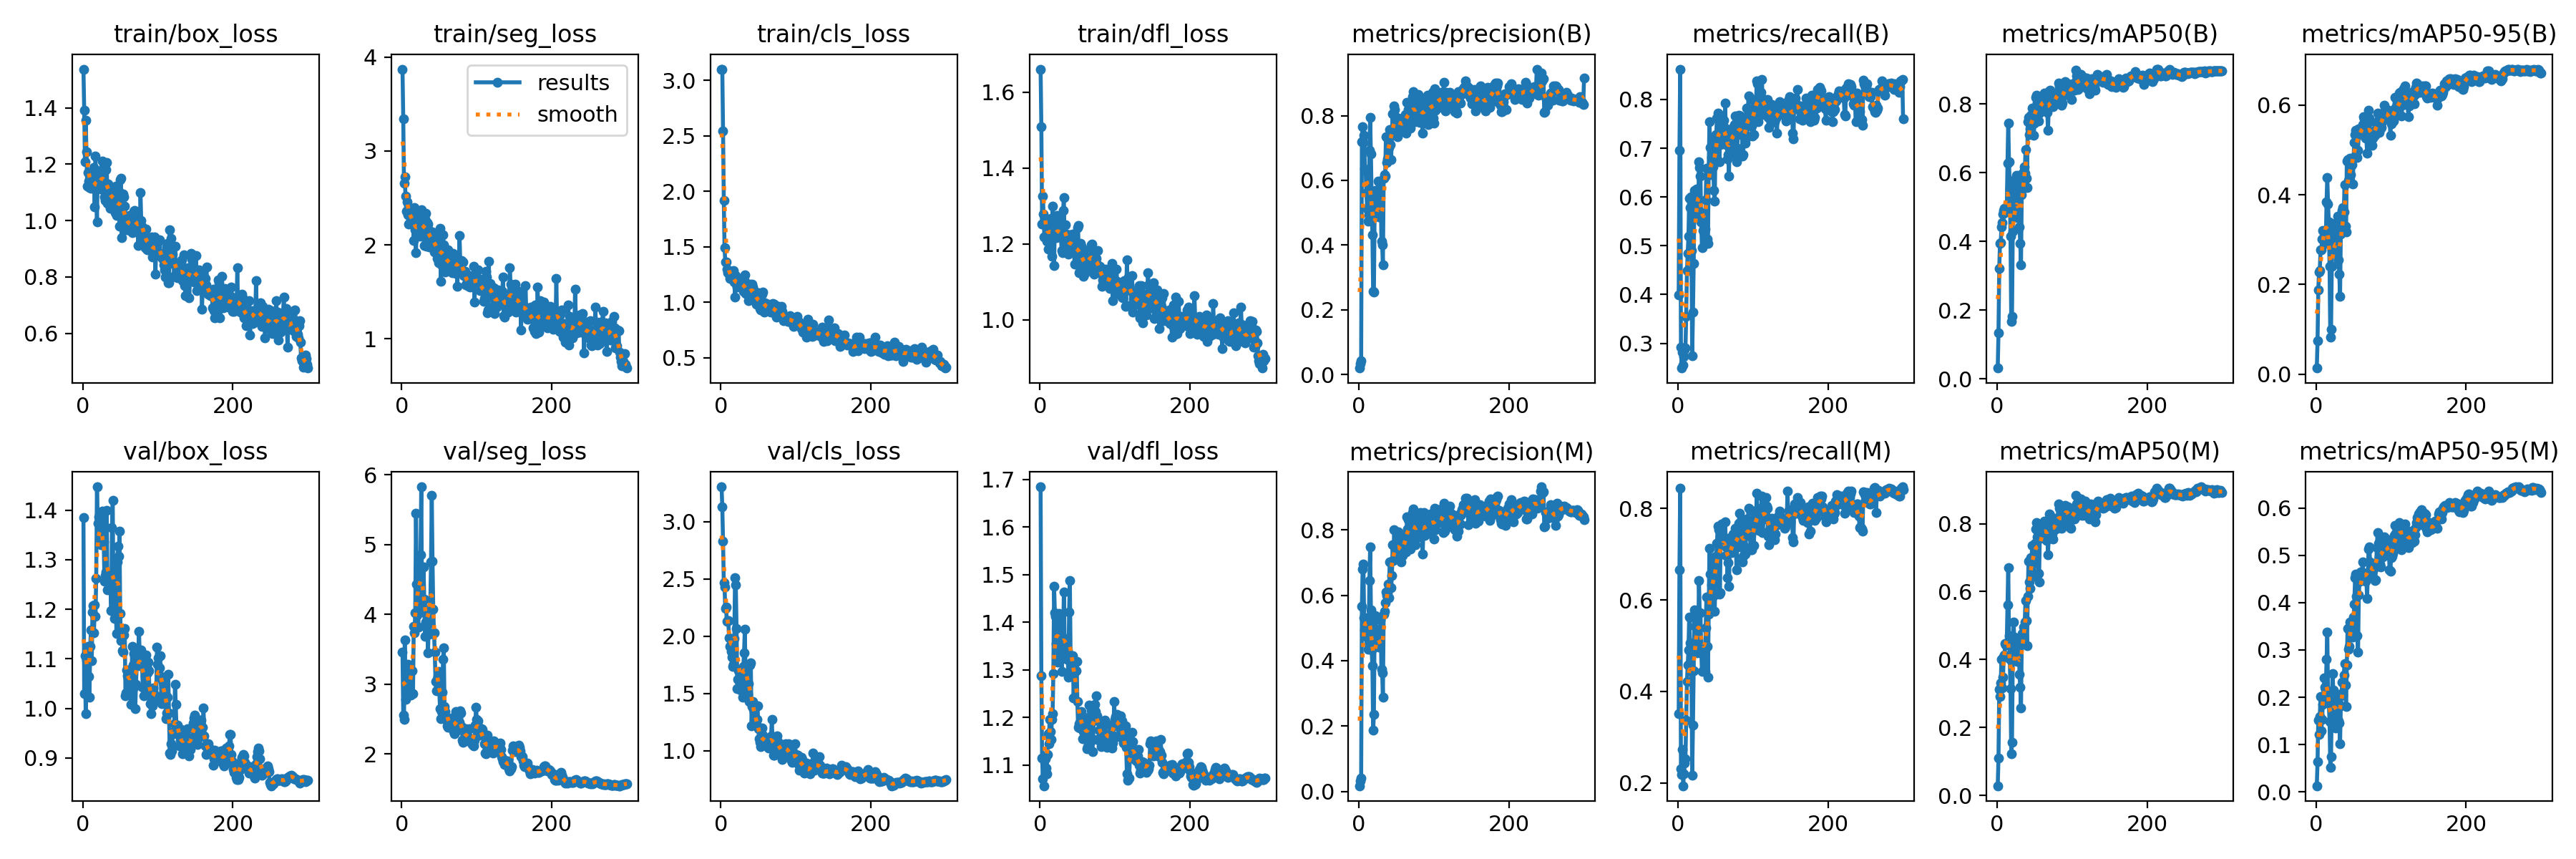

Source data for this figure (header and first rows):
epoch, time, train/box_loss, train/seg_loss, train/cls_loss, train/dfl_loss, metrics/precision(B), metrics/recall(B), metrics/mAP50(B), metrics/mAP50-95(B), metrics/precision(M), metrics/recall(M), metrics/mAP50(M), metrics/mAP50-95(M), val/box_loss, val/seg_loss, val/cls_loss, val/dfl_loss, lr/pg0, lr/pg1, lr/pg2
1, 2.938, 1.538, 3.872, 3.094, 1.661, 0.01971, 0.3988, 0.03164, 0.01371, 0.01739, 0.3519, 0.02875, 0.01302, 1.384, 3.458, 3.303, 1.685, 6e-05, 6e-05, 6e-05
2, 4.807, 1.393, 3.345, 3.1, 1.509, 0.03435, 0.695, 0.1349, 0.07419, 0.0329, 0.6657, 0.1108, 0.06383, 1.03, 2.556, 3.131, 1.288, 0.00014, 0.00014, 0.00014
3, 6.6, 1.21, 2.656, 2.544, 1.253, 0.04261, 0.8622, 0.321, 0.1886, 0.04174, 0.8446, 0.312, 0.1524, 1.106, 2.495, 2.827, 1.115, 0.00022, 0.00022, 0.00022
4, 8.423, 1.356, 2.723, 1.919, 1.326, 0.7186, 0.2921, 0.3947, 0.2283, 0.5671, 0.2305, 0.2917, 0.121, 0.989, 3.63, 2.467, 1.072, 0.0002999, 0.0002999, 0.0002999
5, 10.22, 1.245, 2.52, 1.488, 1.278, 0.7653, 0.2493, 0.396, 0.2318, 0.6798, 0.2179, 0.3315, 0.1587, 1.098, 2.784, 2.426, 1.117, 0.0003798, 0.0003798, 0.0003798
6, 12.02, 1.122, 2.361, 1.364, 1.217, 0.7174, 0.2815, 0.4412, 0.2768, 0.695, 0.2727, 0.4016, 0.2018, 1.026, 2.984, 2.242, 1.057, 0.0004597, 0.0004597, 0.0004597
7, 13.89, 1.169, 2.462, 1.365, 1.268, 0.7384, 0.2551, 0.4537, 0.2769, 0.5317, 0.1935, 0.3168, 0.1283, 1.126, 3.202, 2.254, 1.113, 0.0005395, 0.0005395, 0.0005395
8, 15.72, 1.14, 2.324, 1.301, 1.25, 0.6362, 0.2727, 0.4791, 0.3013, 0.4932, 0.2199, 0.3481, 0.1525, 1.064, 3.284, 2.128, 1.094, 0.0006192, 0.0006192, 0.0006192
9, 17.48, 1.118, 2.224, 1.267, 1.208, 0.6319, 0.2874, 0.4909, 0.3203, 0.5301, 0.2434, 0.4088, 0.1843, 1.022, 3.073, 2.135, 1.082, 0.0006988, 0.0006988, 0.0006988
10, 19.27, 1.133, 2.343, 1.263, 1.219, 0.5631, 0.2903, 0.4964, 0.302, 0.4781, 0.2525, 0.4145, 0.2022, 1.124, 2.891, 2.135, 1.122, 0.0007783, 0.0007783, 0.0007783
11, 21.07, 1.116, 2.307, 1.254, 1.186, 0.5109, 0.3554, 0.4914, 0.308, 0.4698, 0.3372, 0.4474, 0.2409, 1.159, 2.9, 1.988, 1.167, 0.0008577, 0.0008577, 0.0008577
12, 22.98, 1.173, 2.373, 1.215, 1.244, 0.4737, 0.4487, 0.4898, 0.304, 0.4343, 0.4223, 0.443, 0.221, 1.096, 2.849, 1.909, 1.145, 0.0009369, 0.0009369, 0.0009369
13, 24.7, 1.119, 2.258, 1.264, 1.238, 0.4946, 0.4839, 0.4868, 0.2918, 0.4542, 0.4575, 0.447, 0.217, 1.195, 2.875, 1.917, 1.196, 0.001016, 0.001016, 0.001016
14, 26.44, 1.154, 2.288, 1.26, 1.253, 0.6927, 0.5191, 0.6273, 0.3849, 0.6452, 0.4906, 0.5611, 0.2804, 1.207, 3.196, 1.867, 1.17, 0.001095, 0.001095, 0.001095
15, 28.23, 1.188, 2.383, 1.278, 1.267, 0.7937, 0.5979, 0.7447, 0.4394, 0.747, 0.5627, 0.6707, 0.3376, 1.152, 2.868, 1.816, 1.154, 0.001174, 0.001174, 0.001174
16, 29.99, 1.048, 2.044, 1.214, 1.167, 0.6821, 0.5777, 0.6318, 0.3788, 0.5559, 0.5066, 0.4702, 0.1956, 1.208, 3.826, 1.735, 1.196, 0.001252, 0.001252, 0.001252
17, 31.76, 1.229, 2.393, 1.283, 1.3, 0.5434, 0.6004, 0.5538, 0.3403, 0.4319, 0.4985, 0.4018, 0.1878, 1.186, 3.733, 1.755, 1.208, 0.001331, 0.001331, 0.001331
18, 33.5, 1.111, 2.158, 1.182, 1.217, 0.4313, 0.4897, 0.416, 0.2402, 0.3848, 0.4439, 0.3151, 0.149, 1.263, 4.021, 1.978, 1.292, 0.001409, 0.001409, 0.001409
19, 35.25, 0.9943, 1.914, 1.046, 1.142, 0.256, 0.2745, 0.1668, 0.08251, 0.1867, 0.217, 0.1234, 0.05238, 1.447, 5.445, 2.511, 1.476, 0.001487, 0.001487, 0.001487
20, 36.99, 1.176, 2.317, 1.239, 1.259, 0.2547, 0.3636, 0.1819, 0.1005, 0.2346, 0.3255, 0.1567, 0.07499, 1.374, 4.429, 2.446, 1.421, 0.001565, 0.001565, 0.001565
21, 38.72, 1.139, 2.163, 1.186, 1.232, 0.5195, 0.4633, 0.4289, 0.2413, 0.5291, 0.4457, 0.3977, 0.1906, 1.387, 3.988, 2.068, 1.413, 0.001642, 0.001642, 0.001642
22, 40.52, 1.12, 2.131, 1.136, 1.216, 0.5696, 0.6129, 0.5784, 0.335, 0.5369, 0.5777, 0.5101, 0.2497, 1.333, 3.822, 1.54, 1.355, 0.001719, 0.001719, 0.001719
23, 42.26, 1.173, 2.309, 1.215, 1.276, 0.5542, 0.5601, 0.5387, 0.3075, 0.4954, 0.5425, 0.4659, 0.2152, 1.391, 4.253, 1.621, 1.381, 0.001796, 0.001796, 0.001796
24, 44, 1.113, 2.094, 1.169, 1.224, 0.4909, 0.5825, 0.4983, 0.2765, 0.4592, 0.5579, 0.4372, 0.1911, 1.33, 4.2, 1.698, 1.317, 0.001873, 0.001873, 0.001873
25, 45.74, 1.115, 2.213, 1.15, 1.219, 0.5101, 0.6168, 0.5364, 0.304, 0.4761, 0.5513, 0.4487, 0.1721, 1.366, 4.854, 1.599, 1.38, 0.001949, 0.001949, 0.001949
26, 47.52, 1.212, 2.376, 1.197, 1.271, 0.5985, 0.5894, 0.5912, 0.3364, 0.4943, 0.4839, 0.3996, 0.1356, 1.398, 5.828, 1.532, 1.419, 0.001966, 0.001966, 0.001966
27, 49.31, 1.183, 2.254, 1.192, 1.228, 0.4872, 0.566, 0.4699, 0.2699, 0.4417, 0.5103, 0.3941, 0.1731, 1.37, 4.163, 1.708, 1.358, 0.001964, 0.001964, 0.001964
28, 51.12, 1.192, 2.25, 1.159, 1.223, 0.4964, 0.6715, 0.4978, 0.2864, 0.4721, 0.6422, 0.4506, 0.201, 1.336, 4.032, 1.558, 1.362, 0.001961, 0.001961, 0.001961
29, 52.86, 1.083, 2.121, 1.136, 1.182, 0.577, 0.6598, 0.5916, 0.3519, 0.5243, 0.5721, 0.4614, 0.1952, 1.257, 4.683, 1.466, 1.297, 0.001958, 0.001958, 0.001958
30, 54.6, 1.071, 1.995, 1.095, 1.177, 0.4122, 0.6435, 0.4421, 0.2551, 0.3728, 0.5718, 0.3558, 0.1498, 1.268, 4.219, 1.736, 1.329, 0.001955, 0.001955, 0.001955
31, 56.34, 1.18, 2.278, 1.2, 1.289, 0.4002, 0.5484, 0.3946, 0.2228, 0.3617, 0.4956, 0.3191, 0.146, 1.275, 3.682, 1.855, 1.368, 0.001952, 0.001952, 0.001952
32, 58.13, 1.205, 2.334, 1.247, 1.323, 0.3384, 0.4956, 0.3327, 0.1738, 0.2885, 0.4428, 0.2577, 0.1013, 1.399, 3.892, 2.058, 1.463, 0.001948, 0.001948, 0.001948
33, 59.87, 1.061, 1.988, 1.079, 1.196, 0.6058, 0.5308, 0.5357, 0.3123, 0.5417, 0.4809, 0.4512, 0.1813, 1.238, 4.056, 1.682, 1.363, 0.001945, 0.001945, 0.001945
34, 61.57, 1.129, 2.239, 1.098, 1.251, 0.618, 0.5308, 0.5523, 0.324, 0.5509, 0.4897, 0.4773, 0.208, 1.263, 3.863, 1.659, 1.361, 0.001941, 0.001941, 0.001941
35, 63.31, 1.109, 2.225, 1.103, 1.225, 0.6137, 0.5685, 0.6032, 0.3659, 0.5772, 0.478, 0.4949, 0.2321, 1.266, 3.447, 1.535, 1.325, 0.001938, 0.001938, 0.001938
36, 65.11, 1.111, 2.157, 1.088, 1.224, 0.7345, 0.5337, 0.6175, 0.3718, 0.6089, 0.4428, 0.4476, 0.205, 1.245, 3.889, 1.494, 1.322, 0.001934, 0.001934, 0.001934
37, 66.88, 1.043, 1.976, 1.013, 1.177, 0.6544, 0.5941, 0.5977, 0.3613, 0.5992, 0.5393, 0.5103, 0.2464, 1.251, 3.721, 1.583, 1.341, 0.00193, 0.00193, 0.00193
38, 68.6, 1.055, 2.05, 1.027, 1.173, 0.6654, 0.6591, 0.6667, 0.422, 0.6079, 0.607, 0.5744, 0.2712, 1.197, 4.09, 1.431, 1.285, 0.001927, 0.001927, 0.001927
39, 70.28, 1.099, 2.031, 1.161, 1.224, 0.7259, 0.5132, 0.5829, 0.3303, 0.6344, 0.4985, 0.5139, 0.2252, 1.364, 4.756, 1.747, 1.421, 0.001923, 0.001923, 0.001923
40, 72, 1.082, 2.066, 1.104, 1.178, 0.7022, 0.5047, 0.5562, 0.3165, 0.5931, 0.4311, 0.44, 0.1808, 1.42, 5.702, 1.767, 1.489, 0.001919, 0.001919, 0.001919
41, 73.77, 1.115, 2.139, 1.13, 1.211, 0.7572, 0.6569, 0.7479, 0.475, 0.7022, 0.5689, 0.5862, 0.2683, 1.214, 4.759, 1.218, 1.321, 0.001914, 0.001914, 0.001914
42, 75.55, 1.098, 2.129, 1.162, 1.219, 0.7116, 0.7537, 0.7602, 0.4786, 0.7014, 0.7126, 0.69, 0.3447, 1.182, 4.071, 1.383, 1.287, 0.00191, 0.00191, 0.00191
43, 77.33, 1.028, 1.921, 1.134, 1.187, 0.6642, 0.7018, 0.7103, 0.4315, 0.6226, 0.6569, 0.6281, 0.3018, 1.241, 3.738, 1.428, 1.322, 0.001906, 0.001906, 0.001906
44, 79.06, 1.123, 2.122, 1.114, 1.225, 0.7485, 0.6459, 0.7264, 0.435, 0.6607, 0.5883, 0.6091, 0.3076, 1.227, 3.459, 1.361, 1.33, 0.001901, 0.001901, 0.001901
45, 80.76, 1.017, 1.924, 1.062, 1.193, 0.8062, 0.6804, 0.7676, 0.4824, 0.7551, 0.6334, 0.7008, 0.3589, 1.151, 3.042, 1.258, 1.241, 0.001897, 0.001897, 0.001897
46, 82.57, 1.07, 2.051, 1.09, 1.201, 0.7412, 0.7222, 0.7547, 0.4455, 0.7068, 0.6929, 0.6993, 0.3518, 1.295, 2.908, 1.276, 1.295, 0.001892, 0.001892, 0.001892
47, 84.29, 1.022, 1.854, 0.981, 1.146, 0.8306, 0.6613, 0.7877, 0.4663, 0.8003, 0.6334, 0.7355, 0.3501, 1.327, 3.068, 1.226, 1.3, 0.001887, 0.001887, 0.001887
48, 86.07, 1.104, 1.94, 1.002, 1.179, 0.8199, 0.6142, 0.7415, 0.4677, 0.7469, 0.61, 0.6838, 0.3418, 1.307, 3.114, 1.27, 1.299, 0.001882, 0.001882, 0.001882
49, 87.74, 0.9812, 1.811, 0.9879, 1.161, 0.798, 0.5908, 0.7096, 0.4244, 0.7164, 0.5748, 0.6449, 0.3273, 1.358, 3.183, 1.394, 1.319, 0.001878, 0.001878, 0.001878
50, 89.46, 1.144, 2.09, 1.083, 1.243, 0.773, 0.6979, 0.7448, 0.4838, 0.7445, 0.6657, 0.6998, 0.3688, 1.191, 2.928, 1.192, 1.233, 0.001873, 0.001873, 0.001873
51, 91.28, 1.15, 2.174, 1.076, 1.248, 0.7361, 0.7278, 0.79, 0.5173, 0.7281, 0.695, 0.7432, 0.3972, 1.137, 2.647, 1.103, 1.179, 0.001867, 0.001867, 0.001867
52, 93.06, 0.9399, 1.611, 0.9438, 1.124, 0.7924, 0.7612, 0.8192, 0.5336, 0.794, 0.7243, 0.7849, 0.4521, 1.144, 2.509, 1.072, 1.188, 0.001862, 0.001862, 0.001862
53, 94.84, 0.9807, 1.79, 0.9309, 1.127, 0.7804, 0.7713, 0.8261, 0.5443, 0.7736, 0.7617, 0.8037, 0.4606, 1.117, 2.604, 1.034, 1.178, 0.001857, 0.001857, 0.001857
54, 96.67, 1.095, 1.982, 1.002, 1.201, 0.78, 0.7683, 0.8048, 0.529, 0.7554, 0.7537, 0.762, 0.4139, 1.114, 2.89, 1.043, 1.193, 0.001851, 0.001851, 0.001851
55, 98.37, 1.084, 2.106, 1.074, 1.194, 0.7895, 0.6715, 0.7495, 0.4829, 0.7173, 0.6129, 0.653, 0.3299, 1.148, 3.353, 1.199, 1.212, 0.001846, 0.001846, 0.001846
56, 100.1, 1.05, 1.998, 1.089, 1.186, 0.7839, 0.7067, 0.7732, 0.4986, 0.7025, 0.6158, 0.6285, 0.295, 1.161, 3.522, 1.135, 1.204, 0.00184, 0.00184, 0.00184
57, 101.8, 0.9687, 1.777, 0.974, 1.14, 0.7683, 0.7625, 0.7928, 0.5478, 0.7435, 0.748, 0.7564, 0.4159, 1.025, 2.68, 1.091, 1.156, 0.001835, 0.001835, 0.001835
58, 103.6, 0.9734, 1.714, 0.913, 1.115, 0.756, 0.7214, 0.7904, 0.5388, 0.7211, 0.7654, 0.7795, 0.4456, 1.031, 2.605, 1.097, 1.171, 0.001829, 0.001829, 0.001829
59, 105.3, 1.015, 1.898, 0.9966, 1.185, 0.7709, 0.7331, 0.7928, 0.5405, 0.7613, 0.7302, 0.776, 0.4641, 1.078, 2.517, 1.08, 1.2, 0.001823, 0.001823, 0.001823
60, 107.1, 0.9664, 1.745, 0.9175, 1.123, 0.7748, 0.7331, 0.7964, 0.5389, 0.7415, 0.7273, 0.7613, 0.4477, 1.066, 2.484, 1.093, 1.181, 0.001817, 0.001817, 0.001817
... 240 more rows
